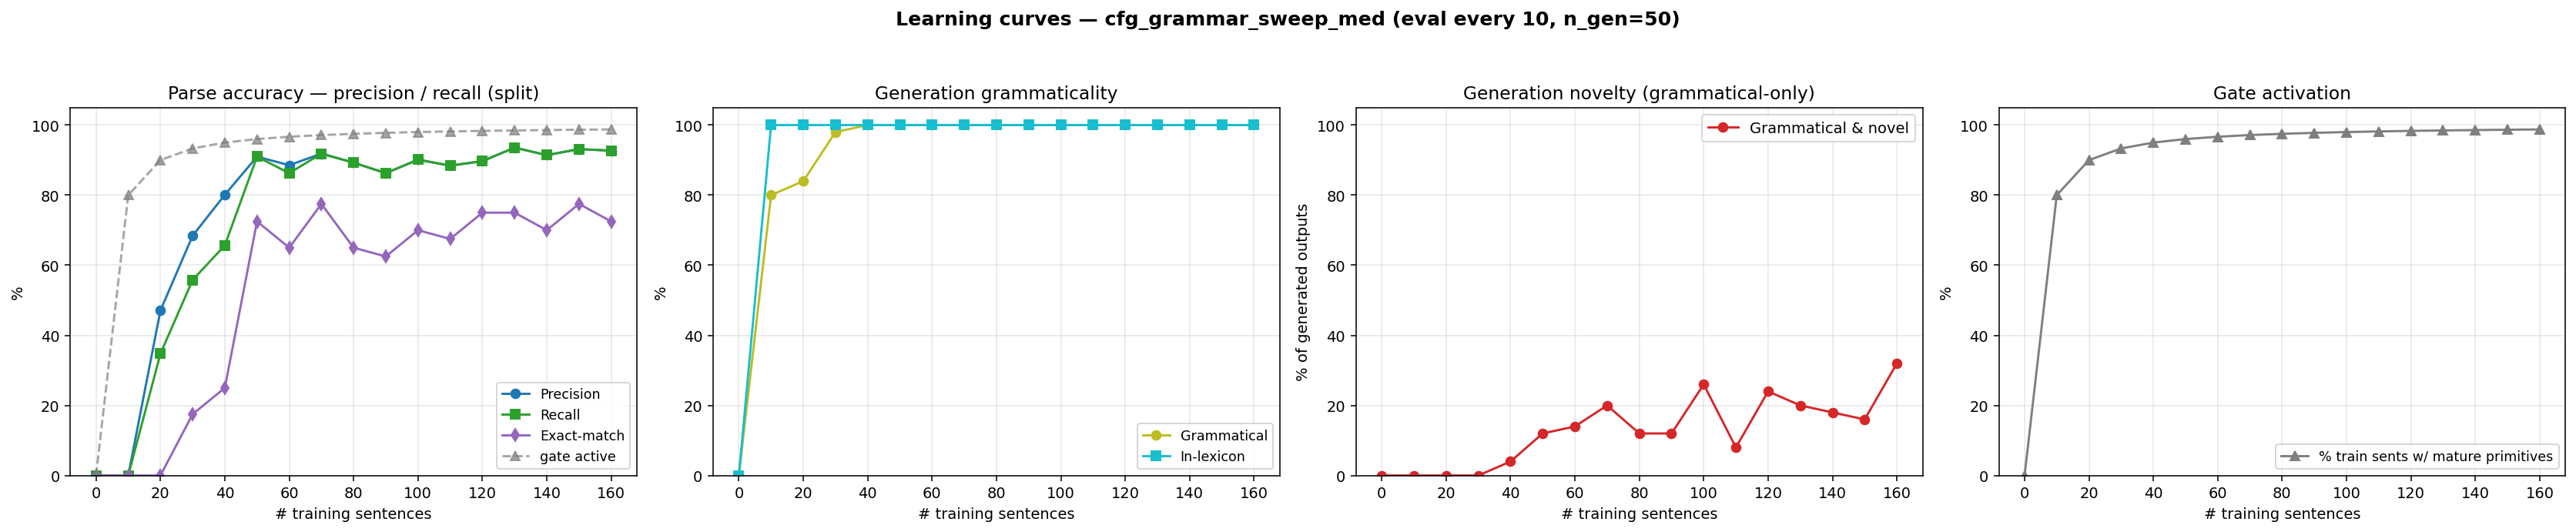

Data behind this chart, as committed beside it:
n_trained, parse_F1, parse_P, parse_R, parse_EM, gen_gram, gen_novel, gen_lex, gen_gram_novel, p_parse_legal, gen_n, prim_active_frac
0, 0.0000, 0.0000, 0.0000, 0.0000, 0.0000, 0.0000, 0.0000, 0.0000, 0.0000, 0, 0.0000
10, 0.0000, 0.0000, 0.0000, 0.0000, 0.8000, 0.2000, 1, 0.0000, 0.0000, 50, 0.8000
20, 0.4000, 0.4709, 0.3476, 0.0000, 0.8400, 0.1600, 1, 0.0000, 0.0000, 50, 0.9000
30, 0.6147, 0.6842, 0.5579, 0.1750, 0.9800, 0.0200, 1, 0.0000, 0.3400, 50, 0.9333
40, 0.7217, 0.8010, 0.6567, 0.2500, 1, 0.0400, 1, 0.0400, 0.4200, 50, 0.9500
50, 0.9099, 0.9099, 0.9099, 0.7250, 1, 0.1200, 1, 0.1200, 0.9400, 50, 0.9600
60, 0.8739, 0.8855, 0.8627, 0.6500, 1, 0.1400, 1, 0.1400, 0.9000, 50, 0.9667
70, 0.9185, 0.9185, 0.9185, 0.7750, 1, 0.2000, 1, 0.2000, 1, 50, 0.9714
80, 0.8927, 0.8927, 0.8927, 0.6500, 1, 0.1200, 1, 0.1200, 1, 50, 0.9750
90, 0.8627, 0.8627, 0.8627, 0.6250, 1, 0.1200, 1, 0.1200, 1, 50, 0.9778
100, 0.9013, 0.9013, 0.9013, 0.7000, 1, 0.2600, 1, 0.2600, 1, 50, 0.9800
110, 0.8841, 0.8841, 0.8841, 0.6750, 1, 0.0800, 1, 0.0800, 1, 50, 0.9818
120, 0.8970, 0.8970, 0.8970, 0.7500, 1, 0.2400, 1, 0.2400, 1, 50, 0.9833
130, 0.9356, 0.9356, 0.9356, 0.7500, 1, 0.2000, 1, 0.2000, 1, 50, 0.9846
140, 0.9142, 0.9142, 0.9142, 0.7000, 1, 0.1800, 1, 0.1800, 1, 50, 0.9857
150, 0.9313, 0.9313, 0.9313, 0.7750, 1, 0.1600, 1, 0.1600, 1, 50, 0.9867
160, 0.9270, 0.9270, 0.9270, 0.7250, 1, 0.3200, 1, 0.3200, 1, 50, 0.9875
